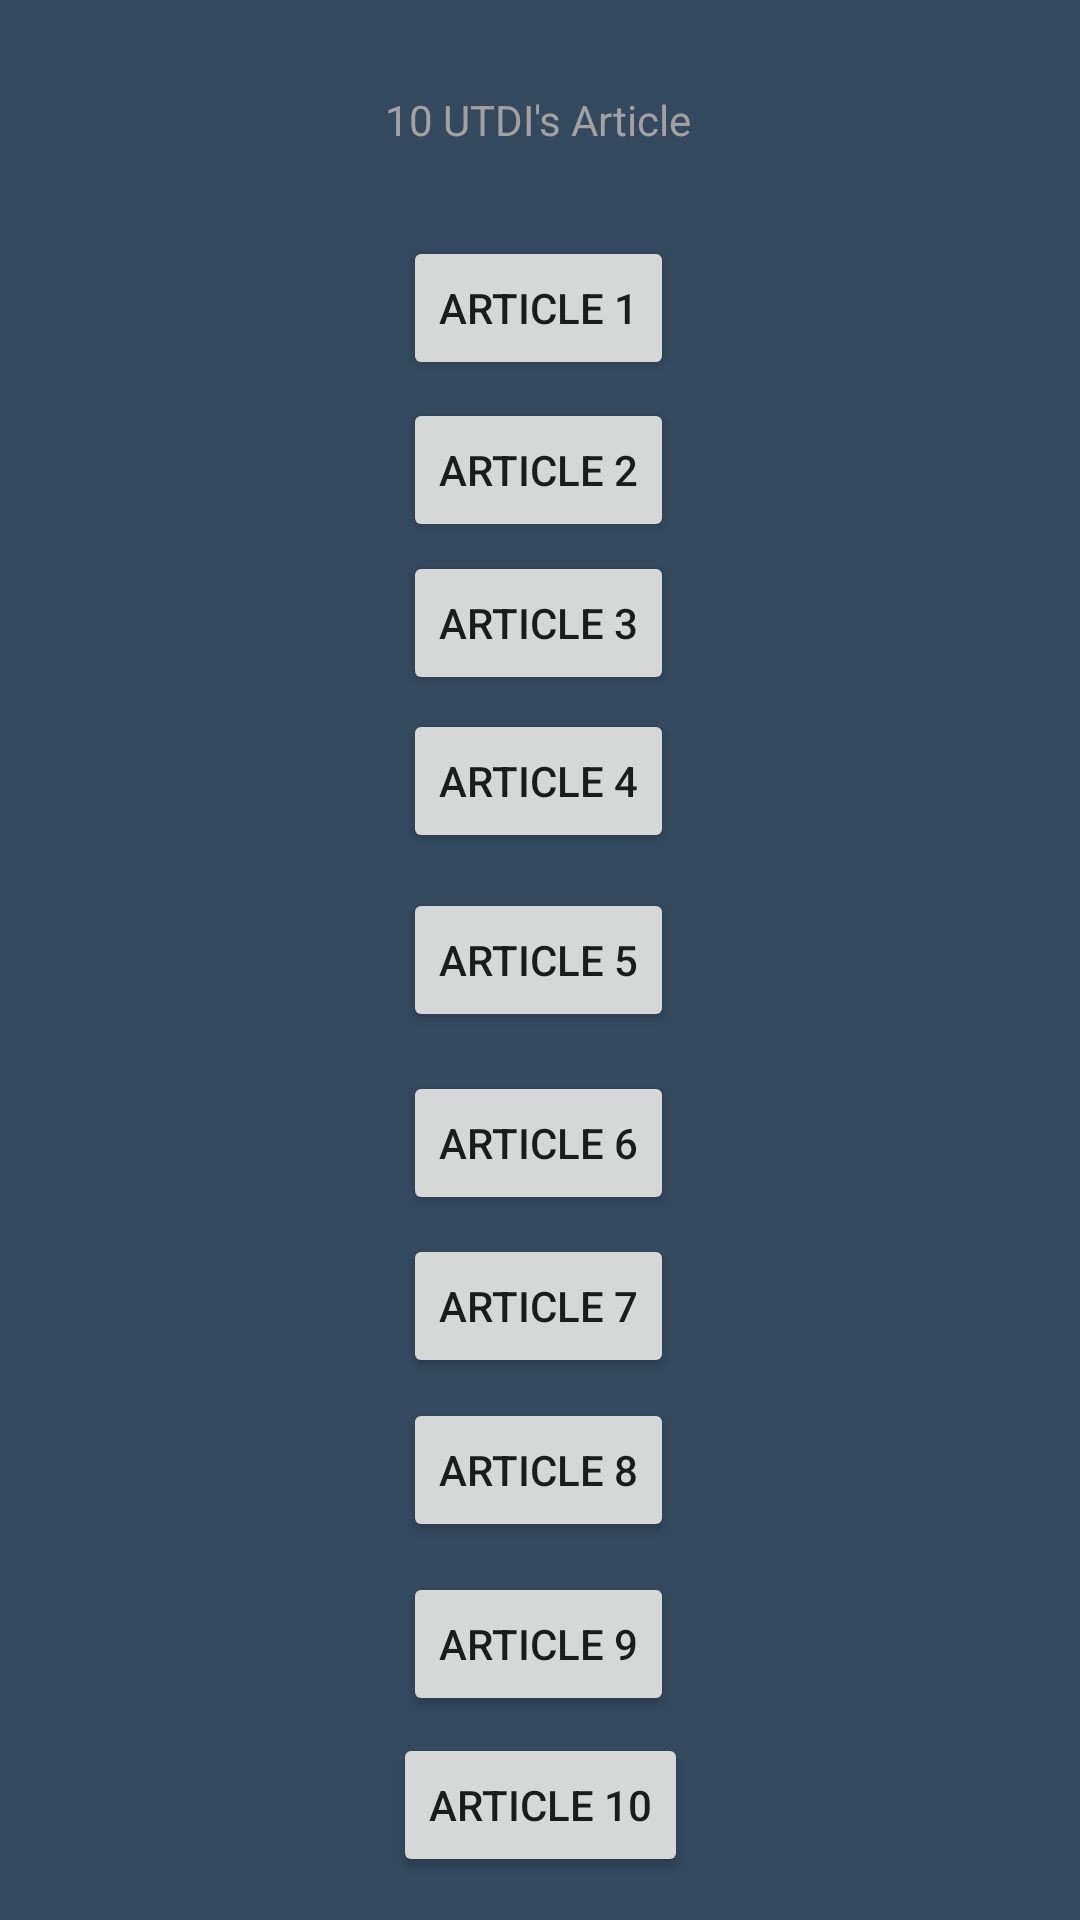

Reconstruct the res/layout file that produces this screen, plus the resources it refers to.
<!-- AndroidManifest.xml: application theme Theme.AppUtsDito205411041 -->
<!-- res/layout/activity_article.xml -->
<?xml version="1.0" encoding="utf-8"?>
<androidx.constraintlayout.widget.ConstraintLayout xmlns:android="http://schemas.android.com/apk/res/android"
    xmlns:app="http://schemas.android.com/apk/res-auto"
    xmlns:tools="http://schemas.android.com/tools"
    android:layout_width="match_parent"
    android:layout_height="match_parent"
    android:background="#34495E"
    tools:context=".ArticleActivity">

    <Button
        android:id="@+id/button2"
        android:layout_width="wrap_content"
        android:layout_height="wrap_content"
        android:onClick="ARTIKEL1"
        android:text="ARTICLE 1"
        app:layout_constraintBottom_toBottomOf="parent"
        app:layout_constraintEnd_toEndOf="parent"
        app:layout_constraintHorizontal_bias="0.498"
        app:layout_constraintStart_toStartOf="parent"
        app:layout_constraintTop_toTopOf="parent"
        app:layout_constraintVertical_bias="0.133"
        tools:ignore="OnClick" />

    <Button
        android:id="@+id/button3"
        android:layout_width="wrap_content"
        android:layout_height="wrap_content"
        android:onClick="ARTIKEL2"
        android:text="ARTICLE 2"
        app:layout_constraintBottom_toBottomOf="parent"
        app:layout_constraintEnd_toEndOf="parent"
        app:layout_constraintHorizontal_bias="0.498"
        app:layout_constraintStart_toStartOf="parent"
        app:layout_constraintTop_toTopOf="parent"
        app:layout_constraintVertical_bias="0.224" />

    <Button
        android:id="@+id/button4"
        android:layout_width="wrap_content"
        android:layout_height="wrap_content"
        android:onClick="ARTIKEL3"
        android:text="ARTICLE 3"
        app:layout_constraintBottom_toBottomOf="parent"
        app:layout_constraintEnd_toEndOf="parent"
        app:layout_constraintHorizontal_bias="0.498"
        app:layout_constraintStart_toStartOf="parent"
        app:layout_constraintTop_toTopOf="parent"
        app:layout_constraintVertical_bias="0.31" />



    <Button
        android:id="@+id/button5"
        android:layout_width="wrap_content"
        android:layout_height="wrap_content"
        android:onClick="ARTIKEL4"
        android:text="ARTICLE 4"
        app:layout_constraintBottom_toBottomOf="parent"
        app:layout_constraintEnd_toEndOf="parent"
        app:layout_constraintHorizontal_bias="0.498"
        app:layout_constraintStart_toStartOf="parent"
        app:layout_constraintTop_toTopOf="parent"
        app:layout_constraintVertical_bias="0.399" />

    <Button
        android:id="@+id/button6"
        android:layout_width="wrap_content"
        android:layout_height="wrap_content"
        android:onClick="ARTIKEL5"
        android:text="ARTICLE 5"
        app:layout_constraintBottom_toBottomOf="parent"
        app:layout_constraintEnd_toEndOf="parent"
        app:layout_constraintHorizontal_bias="0.498"
        app:layout_constraintStart_toStartOf="parent"
        app:layout_constraintTop_toTopOf="parent" />

    <Button
        android:id="@+id/button7"
        android:layout_width="wrap_content"
        android:layout_height="wrap_content"
        android:onClick="ARTIKEL6"
        android:text="ARTICLE 6"
        app:layout_constraintBottom_toBottomOf="parent"
        app:layout_constraintEnd_toEndOf="parent"
        app:layout_constraintHorizontal_bias="0.498"
        app:layout_constraintStart_toStartOf="parent"
        app:layout_constraintTop_toTopOf="parent"
        app:layout_constraintVertical_bias="0.603" />

    <Button
        android:id="@+id/button8"
        android:layout_width="wrap_content"
        android:layout_height="wrap_content"
        android:onClick="ARTIKEL7"
        android:text="ARTICLE 7"
        app:layout_constraintBottom_toBottomOf="parent"
        app:layout_constraintEnd_toEndOf="parent"
        app:layout_constraintHorizontal_bias="0.498"
        app:layout_constraintStart_toStartOf="parent"
        app:layout_constraintTop_toTopOf="parent"
        app:layout_constraintVertical_bias="0.695" />

    <Button
        android:id="@+id/button9"
        android:layout_width="wrap_content"
        android:layout_height="wrap_content"
        android:onClick="ARTIKEL8"
        android:text="ARTICLE 8"
        app:layout_constraintBottom_toBottomOf="parent"
        app:layout_constraintEnd_toEndOf="parent"
        app:layout_constraintHorizontal_bias="0.498"
        app:layout_constraintStart_toStartOf="parent"
        app:layout_constraintTop_toTopOf="parent"
        app:layout_constraintVertical_bias="0.787" />



    <Button
        android:id="@+id/button10"
        android:layout_width="wrap_content"
        android:layout_height="wrap_content"
        android:onClick="ARTIKEL9"
        android:text="ARTICLE 9"
        app:layout_constraintBottom_toBottomOf="parent"
        app:layout_constraintEnd_toEndOf="parent"
        app:layout_constraintHorizontal_bias="0.498"
        app:layout_constraintStart_toStartOf="parent"
        app:layout_constraintTop_toTopOf="parent"
        app:layout_constraintVertical_bias="0.885" />

    <Button
        android:id="@+id/button11"
        android:layout_width="wrap_content"
        android:layout_height="wrap_content"
        android:onClick="ARTIKEL10"
        android:text="ARTICLE 10"
        app:layout_constraintBottom_toBottomOf="parent"
        app:layout_constraintEnd_toEndOf="parent"
        app:layout_constraintStart_toStartOf="parent"
        app:layout_constraintTop_toTopOf="parent"
        app:layout_constraintVertical_bias="0.976" />

    <TextView
        android:id="@+id/textView"
        android:layout_width="wrap_content"
        android:layout_height="wrap_content"
        android:textColor="#A2A1A1"
        android:text="10 UTDI's Article"
        app:layout_constraintBottom_toBottomOf="parent"
        app:layout_constraintEnd_toEndOf="parent"
        app:layout_constraintHorizontal_bias="0.498"
        app:layout_constraintStart_toStartOf="parent"
        app:layout_constraintTop_toTopOf="parent"
        app:layout_constraintVertical_bias="0.049" />

</androidx.constraintlayout.widget.ConstraintLayout>
<!-- resources referenced by this layout -->
<resources>
  <style name="Theme.AppUtsDito205411041" parent="Theme.MaterialComponents.DayNight.DarkActionBar">
          
          <item name="colorPrimary">@color/purple_500</item>
          <item name="colorPrimaryVariant">@color/purple_700</item>
          <item name="colorOnPrimary">@color/white</item>
          
          <item name="colorSecondary">@color/teal_200</item>
          <item name="colorSecondaryVariant">@color/teal_700</item>
          <item name="colorOnSecondary">@color/black</item>
          
          <item name="android:statusBarColor" tools:targetApi="l">?attr/colorPrimaryVariant</item>
          
      </style>
  <!-- not gathered from this repository: default colours our renderer supplied (Android Studio template values) -->
  <color name="purple_500">#FF6200EE</color>
  <color name="purple_700">#FF3700B3</color>
  <color name="teal_200">#FF03DAC5</color>
  <color name="teal_700">#FF018786</color>
  <color name="black">#FF000000</color>
  <color name="white">#FFFFFFFF</color>
</resources>
